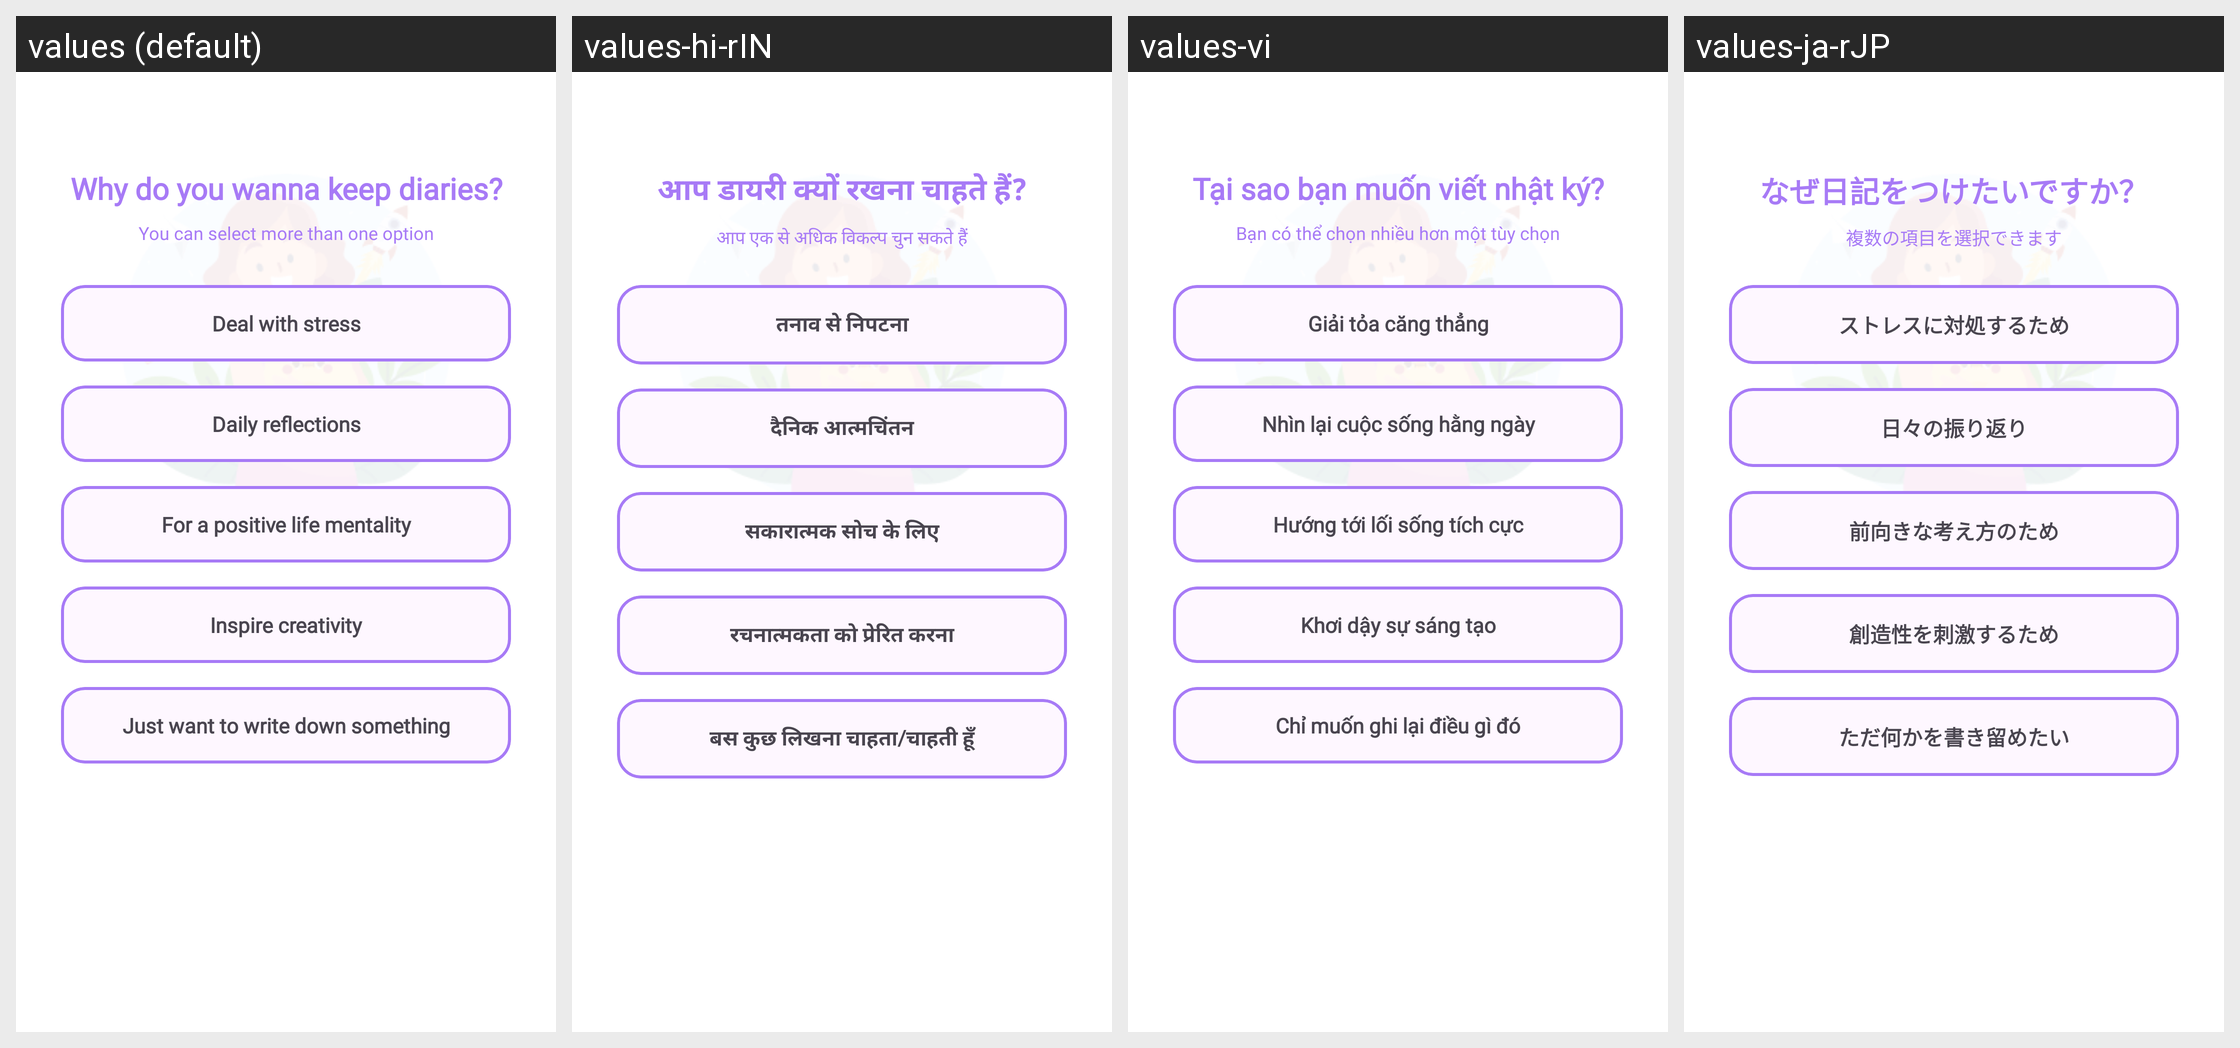

Locale-by-locale string values for the Android screen shown in this grid:
Android screen res/layout/fragment_onboard_3.xml rendered under 4 locales, left to right: values (default), values-hi-rIN, values-vi, values-ja-rJP. Device: Nexus 5 (rendered at 1080×1920; each locale shown at half size, 540×960, under a caption strip naming it); theme Theme.MyApplication.
Other locales in the repository, not shown: values-de-rDE, values-es-rES, values-fr-rFR, values-pt-rPT.
Strings drawn on this screen, with the default value and each locale's value (text and hints the layout hard-codes, and strings that could not be matched under every locale, appear in the picture but are not listed):

why
  values: Why do you wanna keep diaries?
  values-hi-rIN: आप डायरी क्यों रखना चाहते हैं?
  values-vi: Tại sao bạn muốn viết nhật ký?
  values-ja-rJP: なぜ日記をつけたいですか？

you_can_select
  values: You can select more than one option
  values-hi-rIN: आप एक से अधिक विकल्प चुन सकते हैं
  values-vi: Bạn có thể chọn nhiều hơn một tùy chọn
  values-ja-rJP: 複数の項目を選択できます

why_1
  values: Deal with stress
  values-hi-rIN: तनाव से निपटना
  values-vi: Giải tỏa căng thẳng
  values-ja-rJP: ストレスに対処するため

why_2
  values: Daily reflections
  values-hi-rIN: दैनिक आत्मचिंतन
  values-vi: Nhìn lại cuộc sống hằng ngày
  values-ja-rJP: 日々の振り返り

why_3
  values: For a positive life mentality
  values-hi-rIN: सकारात्मक सोच के लिए
  values-vi: Hướng tới lối sống tích cực
  values-ja-rJP: 前向きな考え方のため

why_4
  values: Inspire creativity
  values-hi-rIN: रचनात्मकता को प्रेरित करना
  values-vi: Khơi dậy sự sáng tạo
  values-ja-rJP: 創造性を刺激するため

why_5
  values: Just want to write down something
  values-hi-rIN: बस कुछ लिखना चाहता/चाहती हूँ
  values-vi: Chỉ muốn ghi lại điều gì đó
  values-ja-rJP: ただ何かを書き留めたい
